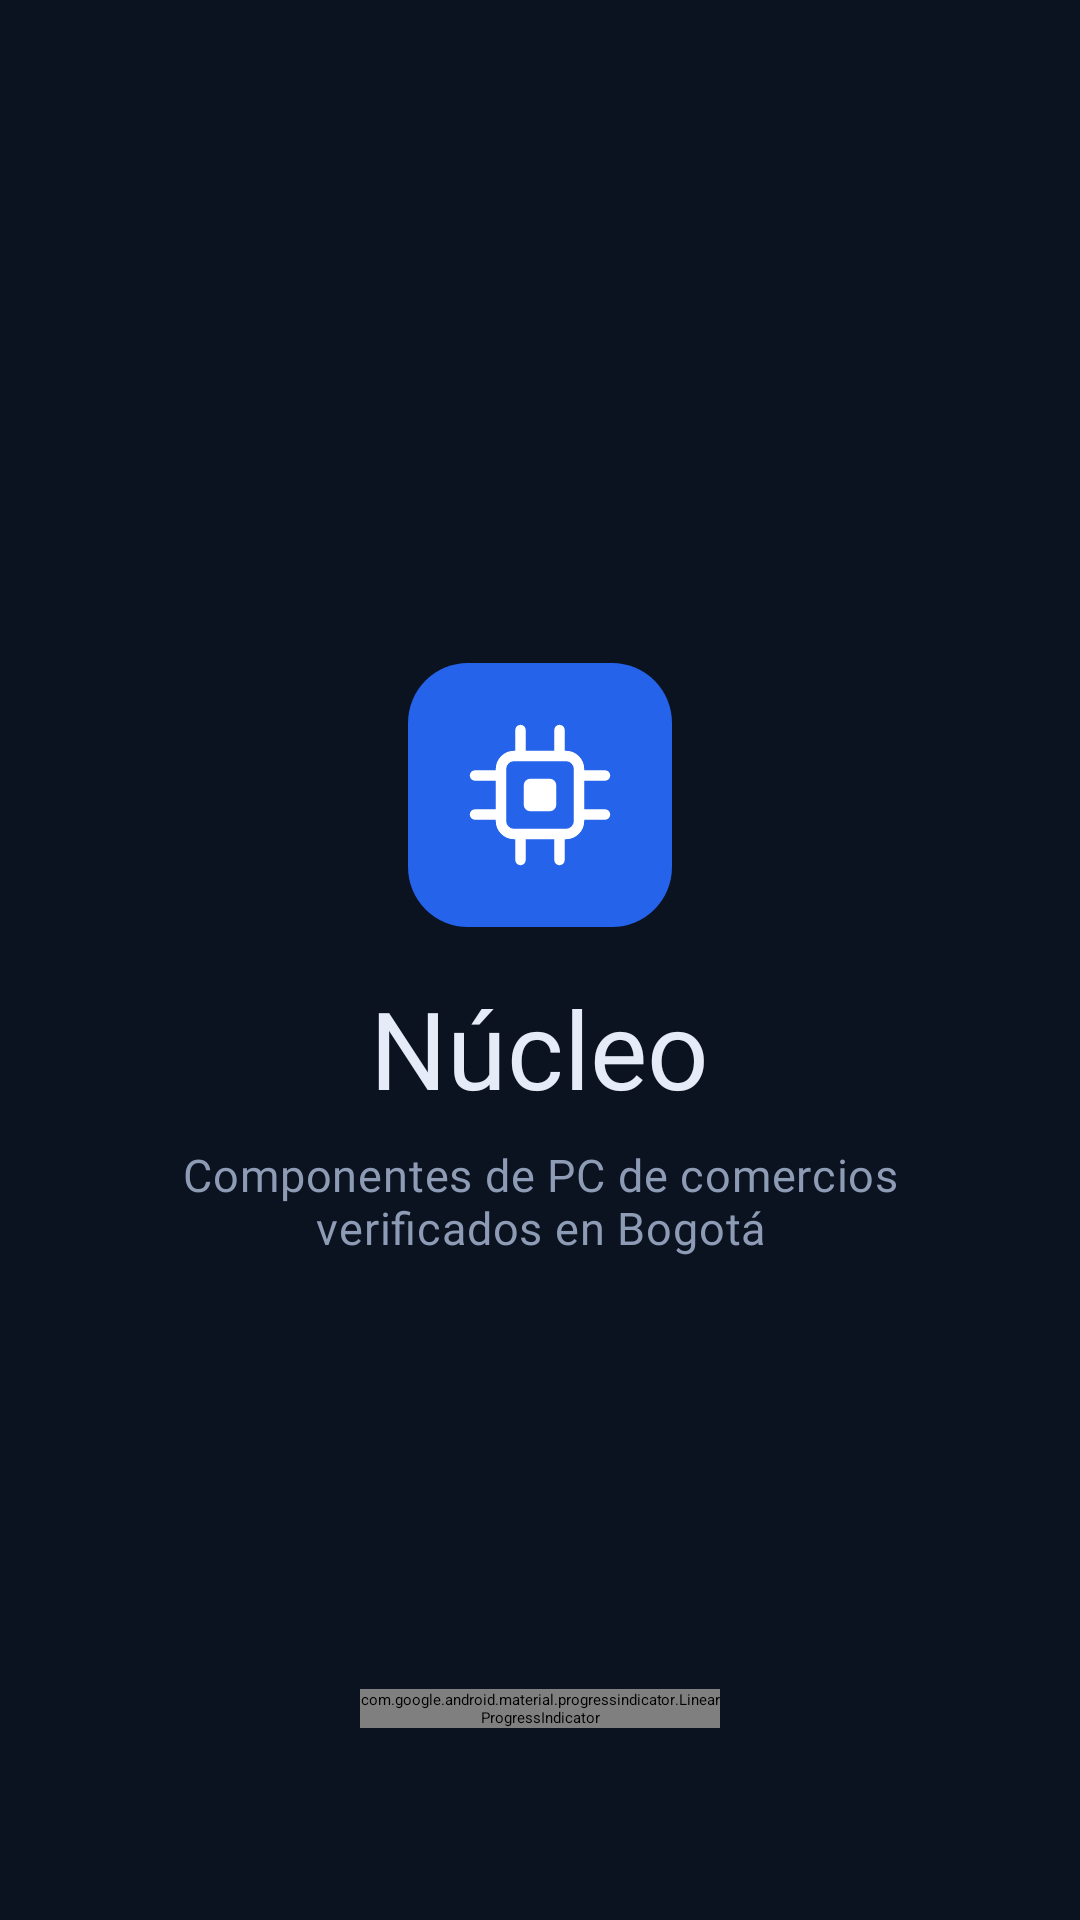

Here is an Android app screen rendered from its layout file. Give the layout XML and the strings, colors and styles it references.
<!-- AndroidManifest.xml: activity theme Theme.Nucleo.Splash -->
<!-- res/layout/activity_splash.xml -->
<?xml version="1.0" encoding="utf-8"?>
<androidx.constraintlayout.widget.ConstraintLayout xmlns:android="http://schemas.android.com/apk/res/android"
    xmlns:app="http://schemas.android.com/apk/res-auto"
    android:layout_width="match_parent"
    android:layout_height="match_parent"
    android:background="@color/fondo">

    <LinearLayout
        android:id="@+id/logo"
        android:layout_width="wrap_content"
        android:layout_height="wrap_content"
        android:gravity="center_horizontal"
        android:orientation="vertical"
        app:layout_constraintBottom_toBottomOf="parent"
        app:layout_constraintEnd_toEndOf="parent"
        app:layout_constraintStart_toStartOf="parent"
        app:layout_constraintTop_toTopOf="parent">

        <FrameLayout
            android:layout_width="@dimen/logo"
            android:layout_height="@dimen/logo"
            android:background="@drawable/bg_logo">

            <ImageView
                android:layout_width="52dp"
                android:layout_height="52dp"
                android:layout_gravity="center"
                android:importantForAccessibility="no"
                android:src="@drawable/ic_logo" />
        </FrameLayout>

        <TextView
            android:layout_width="wrap_content"
            android:layout_height="wrap_content"
            android:layout_marginTop="@dimen/espacio_l"
            android:text="@string/app_name"
            android:textAppearance="@style/Texto.Nucleo.TituloGrande"
            android:textSize="36sp" />

        <TextView
            android:layout_width="240dp"
            android:layout_height="wrap_content"
            android:layout_marginTop="@dimen/espacio_s"
            android:gravity="center"
            android:text="@string/app_lema"
            android:textAppearance="@style/Texto.Nucleo.Secundario"
            android:textSize="@dimen/texto_cuerpo" />
    </LinearLayout>

    <com.google.android.material.progressindicator.LinearProgressIndicator
        android:layout_width="120dp"
        android:layout_height="wrap_content"
        android:layout_marginBottom="64dp"
        android:indeterminate="true"
        app:indicatorColor="@color/primario_claro"
        app:layout_constraintBottom_toBottomOf="parent"
        app:layout_constraintEnd_toEndOf="parent"
        app:layout_constraintStart_toStartOf="parent"
        app:trackColor="@color/superficie_alta"
        app:trackCornerRadius="4dp" />

</androidx.constraintlayout.widget.ConstraintLayout>
<!-- resources referenced by this layout -->
<resources>
  <color name="fondo">#0B1220</color>
  <color name="primario_claro">#6EA8FF</color>
  <color name="superficie_alta">#1A2540</color>
  <dimen name="espacio_l">16dp</dimen>
  <dimen name="espacio_s">8dp</dimen>
  <dimen name="logo">88dp</dimen>
  <dimen name="texto_cuerpo">15sp</dimen>
  <!-- drawable bg_logo (drawable) -->
  <?xml version="1.0" encoding="utf-8"?>
  <shape xmlns:android="http://schemas.android.com/apk/res/android" android:shape="rectangle">
      <solid android:color="@color/primario" />
      <corners android:radius="@dimen/radio_xl" />
  </shape>
  <string name="app_lema">Componentes de PC de comercios verificados en Bogotá</string>
  <string name="app_name">Núcleo</string>
  <color name="primario">#2563EB</color>
  <dimen name="radio_xl">20dp</dimen>
  <color name="blanco">#FFFFFF</color>
  <dimen name="texto_secundario">13sp</dimen>
  <color name="texto_secundario">#8E9BB5</color>
  <dimen name="texto_titulo_grande">30sp</dimen>
  <color name="texto">#E6ECF7</color>
  <color name="primario_suave">#262563EB</color>
  <color name="superficie">#121B2E</color>
  <color name="borde_fuerte">#2A3A5C</color>
  <color name="borde">#22304D</color>
  <color name="error">#F87171</color>
  <color name="acento_comprador">#8CB6FF</color>
  <color name="acento_comprador_suave">#264C8DFF</color>
  <color name="fondo_barra">#0F1729</color>
  <style name="Widget.Nucleo.Texto" parent="Widget.AppCompat.TextView">
          <item name="android:textAppearance">@style/Texto.Nucleo.Cuerpo</item>
      </style>
  <style name="Forma.Nucleo.Pequena" parent="">
          <item name="cornerFamily">rounded</item>
          <item name="cornerSize">@dimen/radio_s</item>
      </style>
  <style name="Forma.Nucleo.Mediana" parent="">
          <item name="cornerFamily">rounded</item>
          <item name="cornerSize">@dimen/radio_m</item>
      </style>
  <style name="Forma.Nucleo.Grande" parent="">
          <item name="cornerFamily">rounded</item>
          <item name="cornerSize">@dimen/radio_l</item>
      </style>
  <style name="Widget.Nucleo.Casilla" parent="Widget.Material3.CompoundButton.CheckBox">
          <item name="buttonTint">@color/casilla</item>
      </style>
  <style name="Widget.Nucleo.Snackbar" parent="Widget.Material3.Snackbar">
          <item name="backgroundTint">@color/superficie_alta</item>
      </style>
  <style name="Widget.Nucleo.Snackbar.Texto" parent="Widget.Material3.Snackbar.TextView">
          <item name="android:textColor">@color/texto</item>
          <item name="android:fontFamily">@font/plex</item>
      </style>
  <style name="Widget.Nucleo.Snackbar.Boton" parent="Widget.Material3.Button.TextButton.Snackbar">
          <item name="android:textColor">@color/primario_claro</item>
      </style>
  <dimen name="texto_subtitulo">18sp</dimen>
  <dimen name="radio_s">10dp</dimen>
  <dimen name="radio_m">12dp</dimen>
  <dimen name="radio_l">16dp</dimen>
  <dimen name="alto_boton">52dp</dimen>
  <dimen name="borde_tarjeta">1dp</dimen>
  <style name="Widget.Nucleo.NavegacionInferior.Indicador" parent="Widget.Material3.BottomNavigationView.ActiveIndicator">
          <item name="android:color">?attr/colorRolSuave</item>
      </style>
  <style name="Texto.Nucleo.Navegacion" parent="TextAppearance.Material3.LabelMedium">
          <item name="android:fontFamily">@font/plex</item>
          <item name="fontFamily">@font/plex</item>
          <item name="android:textSize">12sp</item>
      </style>
  <style name="Dialogo.Nucleo.Titulo" parent="MaterialAlertDialog.Material3.Title.Text">
          <item name="android:textAppearance">@style/Texto.Nucleo.Subtitulo</item>
          <item name="android:textColor">@color/texto</item>
      </style>
  <style name="Dialogo.Nucleo.Cuerpo" parent="MaterialAlertDialog.Material3.Body.Text">
          <item name="android:textAppearance">@style/Texto.Nucleo.Cuerpo</item>
          <item name="android:textColor">@color/texto_etiqueta</item>
      </style>
  <color name="texto_etiqueta">#B9C4DA</color>
</resources>
